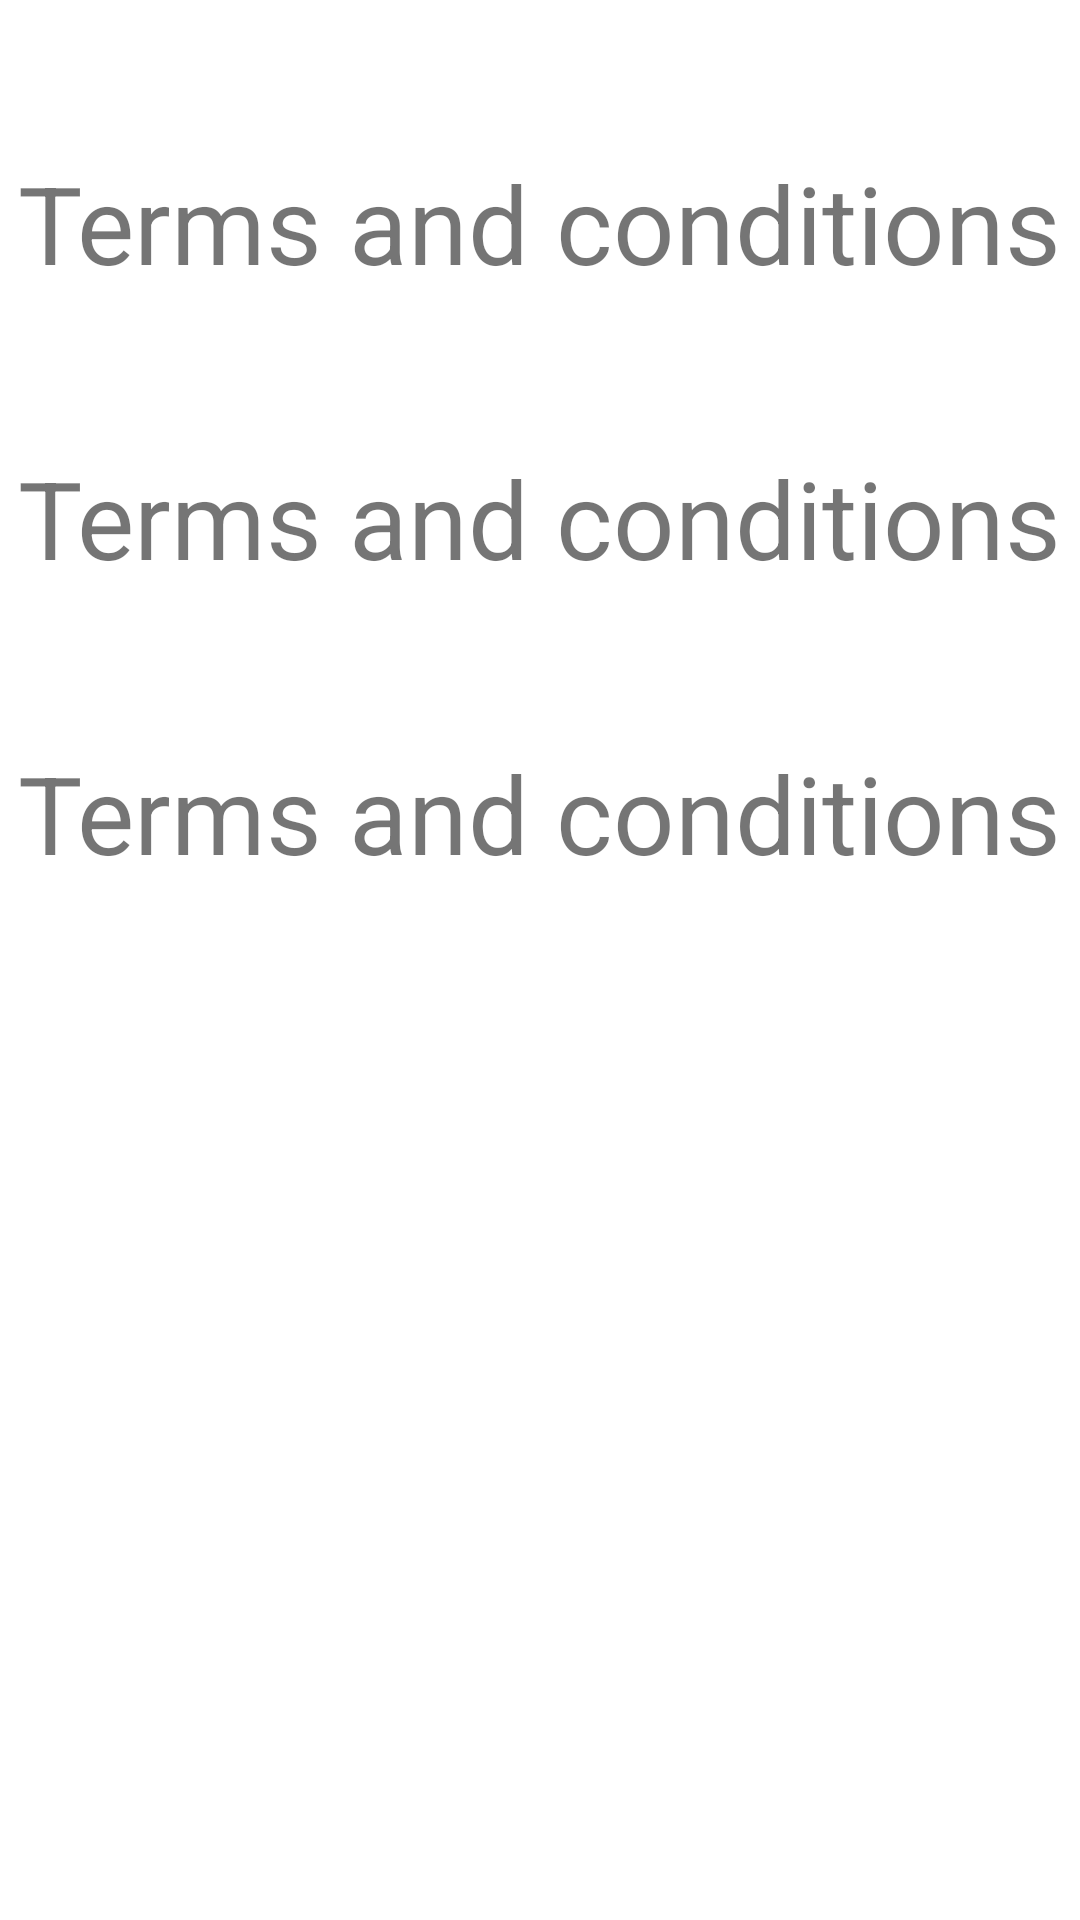

Reconstruct the res/layout file that produces this screen, plus the resources it refers to.
<!-- AndroidManifest.xml: application theme Theme.NavigationExample -->
<!-- res/layout/fr_terms.xml -->
<?xml version="1.0" encoding="utf-8"?>
<layout xmlns:android="http://schemas.android.com/apk/res/android"
    xmlns:tools="http://schemas.android.com/tools">

    <LinearLayout
        android:layout_width="match_parent"
        android:layout_height="match_parent"
        android:orientation="vertical"
        tools:context=".FRTerms">

        <androidx.appcompat.widget.AppCompatTextView
            android:id="@+id/tvTerm1"
            android:layout_width="wrap_content"
            android:layout_height="wrap_content"
            android:layout_gravity="center"
            android:layout_marginTop="@dimen/dp_50"
            android:text="@string/terms_and_conditions"
            android:textSize="@dimen/sp_36" />

        <androidx.appcompat.widget.AppCompatTextView
            android:id="@+id/tvTerm2"
            android:layout_width="wrap_content"
            android:layout_height="wrap_content"
            android:layout_gravity="center"
            android:layout_marginTop="@dimen/dp_50"
            android:text="@string/terms_and_conditions"
            android:textSize="@dimen/sp_36" />

        <androidx.appcompat.widget.AppCompatTextView
            android:id="@+id/tvTerm3"
            android:layout_width="wrap_content"
            android:layout_height="wrap_content"
            android:layout_gravity="center"
            android:layout_marginTop="@dimen/dp_50"
            android:text="@string/terms_and_conditions"
            android:textSize="@dimen/sp_36" />


    </LinearLayout>
</layout>
<!-- resources referenced by this layout -->
<resources>
  <dimen name="dp_50">50dp</dimen>
  <dimen name="sp_36">36sp</dimen>
  <string name="terms_and_conditions">Terms and conditions</string>
  <style name="Theme.NavigationExample" parent="Theme.MaterialComponents.DayNight.DarkActionBar">
          
          <item name="colorPrimary">@color/purple_500</item>
          <item name="colorPrimaryVariant">@color/purple_700</item>
          <item name="colorOnPrimary">@color/white</item>
          
          <item name="colorSecondary">@color/teal_200</item>
          <item name="colorSecondaryVariant">@color/teal_700</item>
          <item name="colorOnSecondary">@color/black</item>
          
          <item name="android:statusBarColor">?attr/colorPrimaryVariant</item>
          
      </style>
  <!-- not gathered from this repository: default colours our renderer supplied (Android Studio template values) -->
  <color name="purple_500">#FF6200EE</color>
  <color name="purple_700">#FF3700B3</color>
  <color name="teal_200">#FF03DAC5</color>
  <color name="teal_700">#FF018786</color>
  <color name="black">#FF000000</color>
  <color name="white">#FFFFFFFF</color>
</resources>
